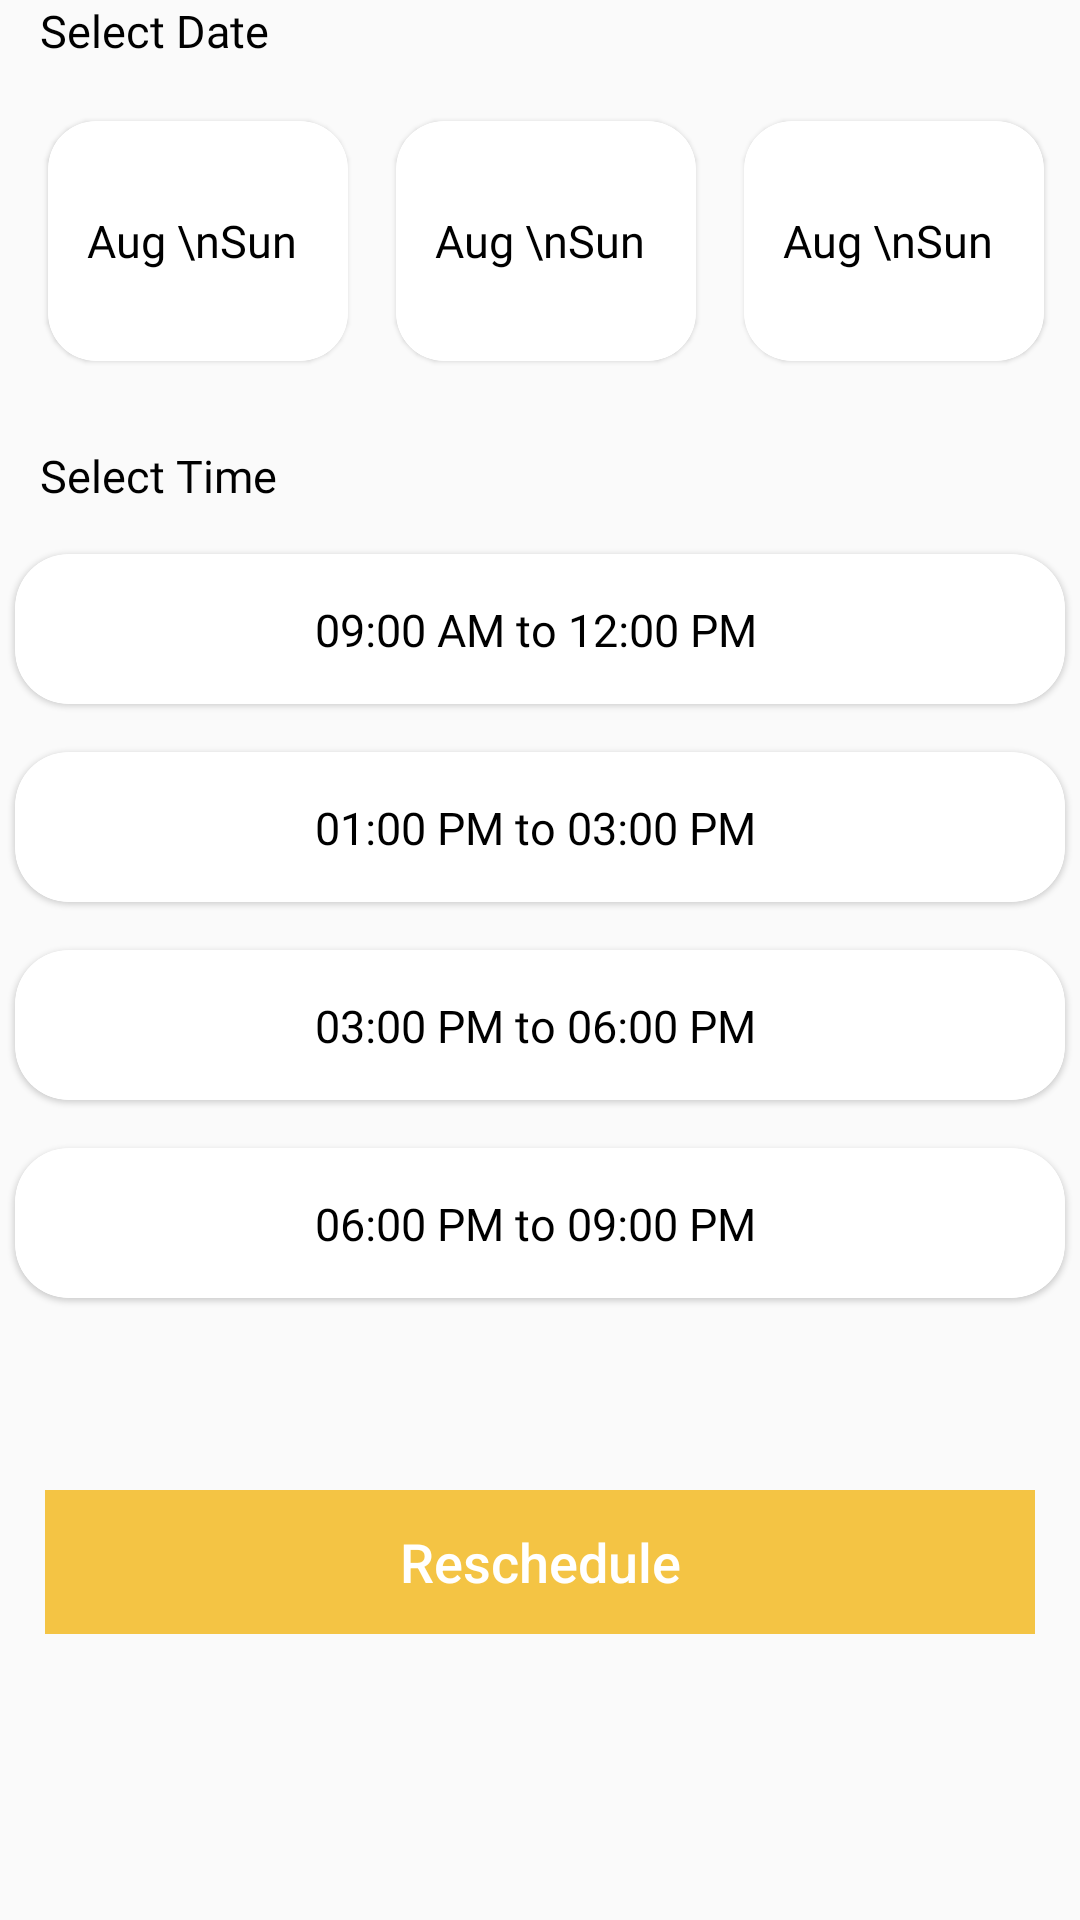

Reconstruct the res/layout file that produces this screen, plus the resources it refers to.
<!-- AndroidManifest.xml: application theme Theme.Design.Light.NoActionBar -->
<!-- res/layout/fragment_ftab2.xml -->
<?xml version="1.0" encoding="utf-8"?>
<androidx.constraintlayout.widget.ConstraintLayout xmlns:android="http://schemas.android.com/apk/res/android"
    xmlns:app="http://schemas.android.com/apk/res-auto"
    xmlns:tools="http://schemas.android.com/tools"
    android:layout_width="match_parent"
    android:layout_height="match_parent"
    tools:context=".TLFragments.Ftab2"
    android:layout_marginTop="30dp">



    <TextView
        android:id="@+id/select_date"
        android:layout_width="wrap_content"
        android:layout_height="wrap_content"
        android:layout_marginTop="16dp"
        android:fontFamily="@font/open_sans_semibold"
        android:text="Select Date"
        android:textColor="@color/black"
        android:textSize="15sp"
        app:layout_constraintEnd_toEndOf="parent"
        app:layout_constraintHorizontal_bias="0.047"
        app:layout_constraintStart_toStartOf="parent"
        tools:ignore="MissingConstraints" />



    <com.google.android.material.card.MaterialCardView
        android:id="@+id/card1"
        android:layout_width="100dp"
        android:layout_height="80dp"
        android:layout_marginStart="16dp"
        android:layout_marginTop="20dp"
        android:theme="@style/Theme.MaterialComponents.Light"
        style="?android:attr/borderlessButtonStyle"
        app:layout_constraintStart_toStartOf="parent"
        app:layout_constraintTop_toBottomOf="@+id/select_date"
        app:strokeWidth="1dp"
        app:cardCornerRadius="16dp">

        <LinearLayout
            android:layout_width="match_parent"
            android:layout_height="wrap_content"
            android:weightSum="100"
            android:layout_gravity="center">

        <TextView
            android:id="@+id/text_month_day"
            android:layout_width="wrap_content"
            android:layout_height="wrap_content"
            android:fontFamily="@font/open_sans_semibold"
            android:layout_weight="85"
            android:gravity="center"
            android:text="Aug \nSun"
            android:textSize="15sp"
            android:textColor="@color/black"/>

        </LinearLayout>



    </com.google.android.material.card.MaterialCardView>

    <com.google.android.material.card.MaterialCardView
        android:id="@+id/card2"
        android:layout_width="100dp"
        android:layout_height="80dp"
        android:layout_marginStart="16dp"
        android:layout_marginTop="20dp"
        android:theme="@style/Theme.MaterialComponents.Light"
        style="?android:attr/borderlessButtonStyle"
        app:layout_constraintStart_toEndOf="@+id/card1"
        app:layout_constraintTop_toBottomOf="@+id/select_date"
        app:strokeWidth="1dp"
        app:cardCornerRadius="16dp">

        <LinearLayout
            android:layout_width="match_parent"
            android:layout_height="wrap_content"
            android:weightSum="100"
            android:layout_gravity="center">

        <TextView
            android:id="@+id/text_month_day1"
            android:layout_width="wrap_content"
            android:layout_height="wrap_content"
            android:layout_weight="85"
            android:gravity="center"
            android:fontFamily="@font/open_sans_semibold"
            android:text="Aug \nSun"
            android:textSize="15sp"
            android:textColor="@color/black"/>

        </LinearLayout>




    </com.google.android.material.card.MaterialCardView>

    <com.google.android.material.card.MaterialCardView
        android:id="@+id/card3"
        android:layout_width="100dp"
        android:layout_height="80dp"
        android:layout_marginStart="16dp"
        android:layout_marginTop="20dp"
        android:theme="@style/Theme.MaterialComponents.Light"
        style="?android:attr/borderlessButtonStyle"
        app:layout_constraintStart_toEndOf="@+id/card2"
        app:layout_constraintTop_toBottomOf="@+id/select_date"
        app:strokeWidth="1dp"
        app:cardCornerRadius="16dp">

        <LinearLayout
            android:layout_width="match_parent"
            android:layout_height="wrap_content"
            android:weightSum="100"
            android:layout_gravity="center">

        <TextView
            android:id="@+id/text_month_day2"
            android:layout_width="wrap_content"
            android:layout_height="wrap_content"
            android:layout_weight="85"
            android:gravity="center"
            android:fontFamily="@font/open_sans_semibold"
            android:text="Aug \nSun"
            android:textSize="15sp"
            android:textColor="@color/black"/>

        </LinearLayout>





    </com.google.android.material.card.MaterialCardView>

    <TextView
        android:id="@+id/select_time_txt"
        android:layout_width="wrap_content"
        android:layout_height="wrap_content"
        android:layout_marginTop="28dp"
        android:fontFamily="@font/open_sans_semibold"
        android:text="Select Time"
        android:textColor="@color/black"
        android:textSize="15sp"
        app:layout_constraintEnd_toEndOf="parent"
        app:layout_constraintHorizontal_bias="0.048"
        app:layout_constraintStart_toStartOf="parent"
        app:layout_constraintTop_toBottomOf="@+id/card1" />



    <com.google.android.material.card.MaterialCardView
        android:id="@+id/card_time1"
        android:layout_width="350dp"
        android:layout_height="50dp"
        android:layout_marginTop="16dp"
        android:theme="@style/Theme.MaterialComponents.Light"
        style="?android:attr/borderlessButtonStyle"
        app:cardCornerRadius="18dp"
        app:layout_constraintEnd_toEndOf="parent"
        app:layout_constraintHorizontal_bias="0.496"
        app:layout_constraintStart_toStartOf="parent"
        app:layout_constraintTop_toBottomOf="@+id/select_time_txt"
        app:strokeWidth="1dp">

        <TextView
            android:id="@+id/time_slot1"
            android:layout_width="wrap_content"
            android:layout_height="wrap_content"
            android:layout_marginLeft="100dp"
            android:layout_marginTop="15dp"
            android:fontFamily="@font/open_sans_semibold"
            android:text="09:00 AM to 12:00 PM"
            android:textColor="@color/black"
            android:textSize="15sp" />


    </com.google.android.material.card.MaterialCardView>

    <com.google.android.material.card.MaterialCardView
        android:id="@+id/card_time2"
        android:layout_width="350dp"
        android:layout_height="50dp"
        android:layout_marginTop="16dp"
        android:theme="@style/Theme.MaterialComponents.Light"
        style="?android:attr/borderlessButtonStyle"
        app:cardCornerRadius="18dp"
        app:layout_constraintEnd_toEndOf="parent"
        app:layout_constraintHorizontal_bias="0.491"
        app:layout_constraintStart_toStartOf="parent"
        app:layout_constraintTop_toBottomOf="@+id/card_time1"
        app:strokeWidth="1dp">

        <TextView
            android:id="@+id/time_slot2"
            android:layout_width="wrap_content"
            android:layout_height="wrap_content"
            android:layout_marginLeft="100dp"
            android:layout_marginTop="15dp"
            android:fontFamily="@font/open_sans_semibold"
            android:text="01:00 PM to 03:00 PM"
            android:textColor="@color/black"
            android:textSize="15sp" />


    </com.google.android.material.card.MaterialCardView>

    <com.google.android.material.card.MaterialCardView
        android:id="@+id/card_time3"
        android:layout_width="350dp"
        android:layout_height="50dp"
        android:layout_marginTop="16dp"
        android:theme="@style/Theme.MaterialComponents.Light"
        style="?android:attr/borderlessButtonStyle"
        app:cardCornerRadius="18dp"
        app:layout_constraintEnd_toEndOf="parent"
        app:layout_constraintHorizontal_bias="0.491"
        app:layout_constraintStart_toStartOf="parent"
        app:layout_constraintTop_toBottomOf="@+id/card_time2"
        app:strokeWidth="1dp">

        <TextView
            android:id="@+id/time_slot3"
            android:layout_width="wrap_content"
            android:layout_height="wrap_content"
            android:layout_marginLeft="100dp"
            android:layout_marginTop="15dp"
            android:fontFamily="@font/open_sans_semibold"
            android:text="03:00 PM to 06:00 PM"
            android:textColor="@color/black"
            android:textSize="15sp" />


    </com.google.android.material.card.MaterialCardView>

    <com.google.android.material.card.MaterialCardView
        android:id="@+id/card_time4"
        android:layout_width="350dp"
        android:layout_height="50dp"
        android:layout_marginTop="16dp"
        android:theme="@style/Theme.MaterialComponents.Light"
        style="?android:attr/borderlessButtonStyle"
        app:cardCornerRadius="18dp"
        app:layout_constraintEnd_toEndOf="parent"
        app:layout_constraintHorizontal_bias="0.491"
        app:layout_constraintStart_toStartOf="parent"
        app:layout_constraintTop_toBottomOf="@+id/card_time3"
        app:strokeWidth="1dp">

        <TextView
            android:id="@+id/time_slot4"
            android:layout_width="wrap_content"
            android:layout_height="wrap_content"
            android:layout_marginLeft="100dp"
            android:layout_marginTop="15dp"
            android:fontFamily="@font/open_sans_semibold"
            android:text="06:00 PM to 09:00 PM"
            android:textColor="@color/black"
            android:textSize="15sp" />


    </com.google.android.material.card.MaterialCardView>


    <Button
        android:id="@+id/reschedule_btn"
        android:layout_width="match_parent"
        android:layout_height="wrap_content"
        android:layout_marginTop="64dp"
        android:layout_marginStart="15dp"
        android:layout_marginEnd="15dp"
        android:background="@drawable/login_btn_bg"
        style="?android:attr/borderlessButtonStyle"
        android:text="Reschedule"
        android:textAllCaps="false"
        android:textColor="@color/white"
        android:textSize="18sp"
        app:layout_constraintEnd_toEndOf="parent"
        app:layout_constraintHorizontal_bias="0.491"
        app:layout_constraintStart_toStartOf="parent"
        app:layout_constraintTop_toBottomOf="@+id/card_time4" />


</androidx.constraintlayout.widget.ConstraintLayout>
<!-- resources referenced by this layout -->
<resources>
  <color name="black">#FF000000</color>
  <color name="white">#FFFFFFFF</color>
  <!-- drawable login_btn_bg (drawable) -->
  <?xml version="1.0" encoding="utf-8"?>
  <shape xmlns:android="http://schemas.android.com/apk/res/android"
      android:shape="rectangle">
      <solid android:color="#F4c444"/>
  
  
  
  
  
  
  
  </shape>
</resources>
